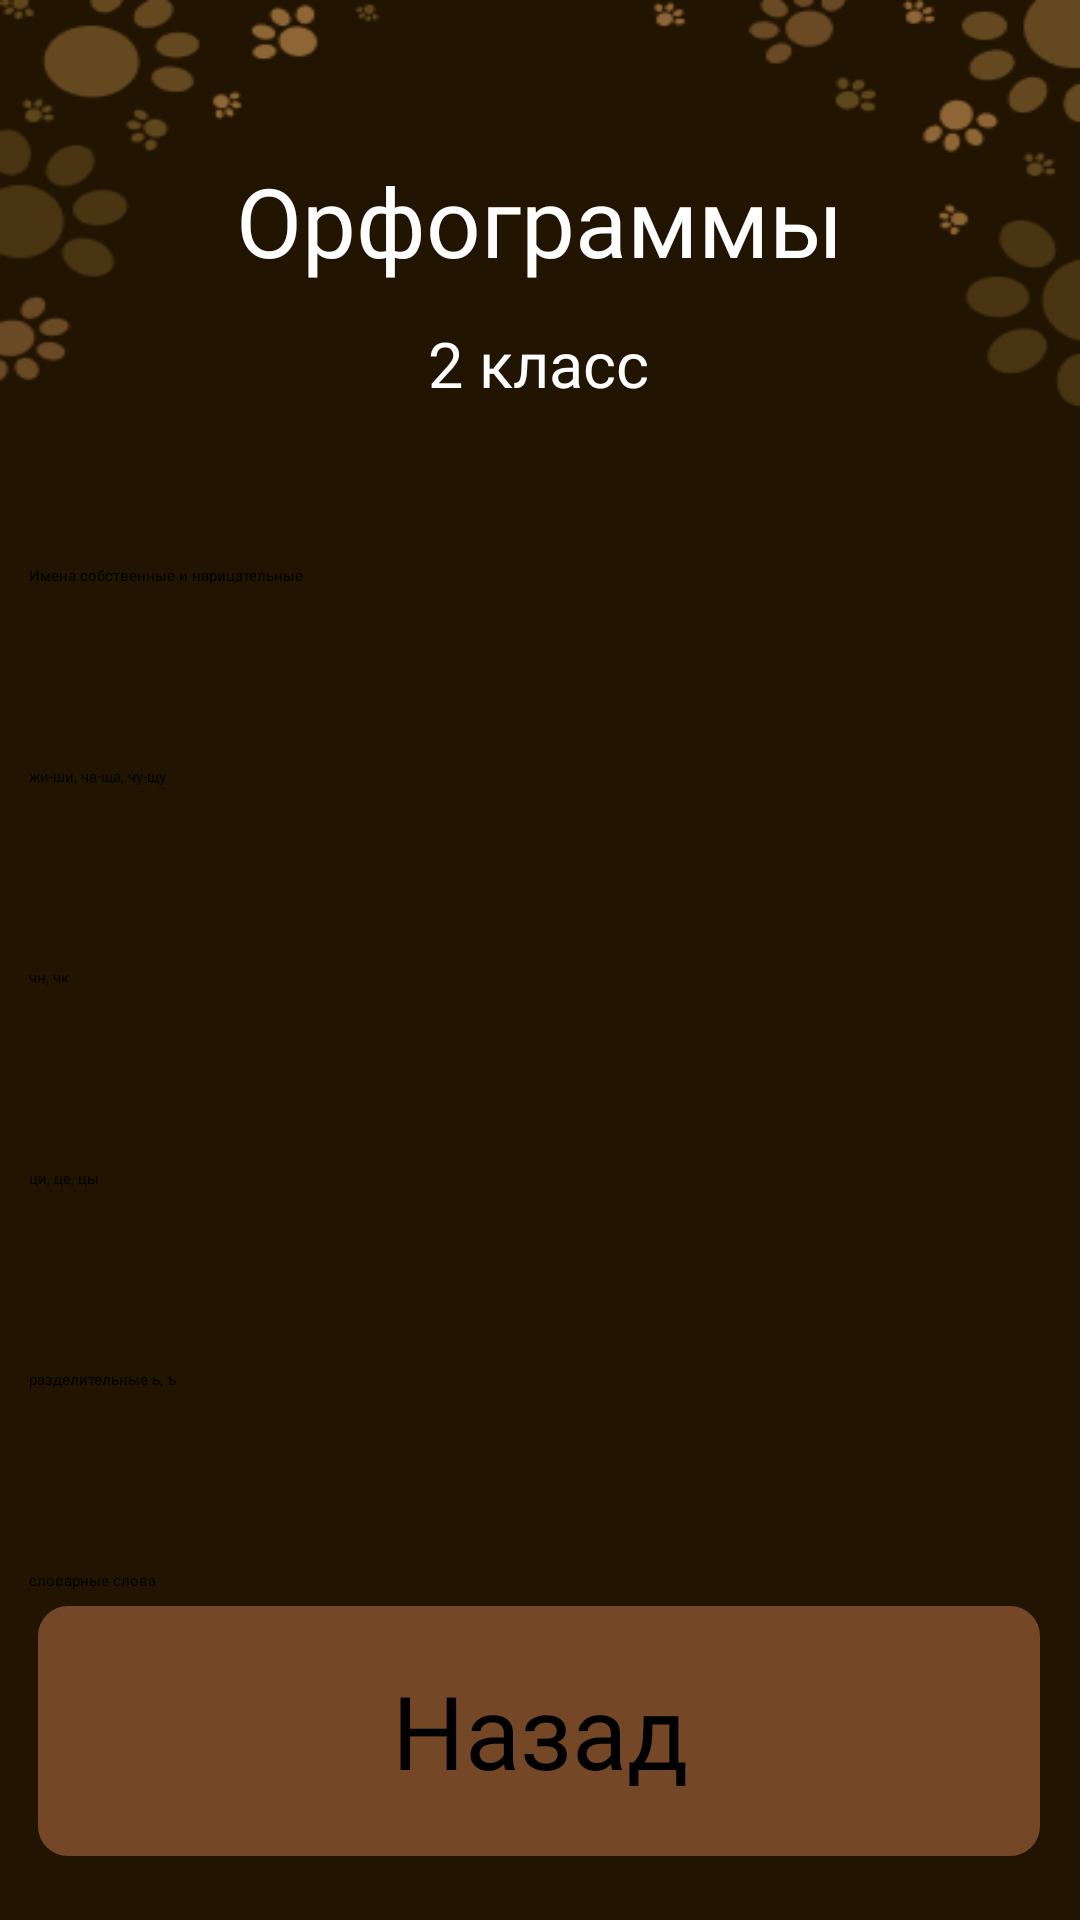

This screen was rendered from an Android layout file. Write that file and the resources it references.
<!-- AndroidManifest.xml: application theme Theme.MyProject -->
<!-- res/layout/fragment_orphograms.xml -->
<?xml version="1.0" encoding="utf-8"?>
<FrameLayout xmlns:android="http://schemas.android.com/apk/res/android"
    xmlns:app="http://schemas.android.com/apk/res-auto"
    xmlns:tools="http://schemas.android.com/tools"
    android:layout_width="match_parent"
    android:layout_height="match_parent"
    android:background="@drawable/russian_language"
    tools:context=".Orphograms">

    

    <androidx.constraintlayout.widget.ConstraintLayout
        android:layout_width="match_parent"
        android:layout_height="match_parent">

        <ScrollView
            android:layout_width="341dp"
            android:layout_height="562dp"
            android:layout_marginTop="53dp"
            app:layout_constraintEnd_toEndOf="parent"
            app:layout_constraintHorizontal_bias="0.5"
            app:layout_constraintStart_toStartOf="parent"
            app:layout_constraintTop_toBottomOf="@+id/textView59">

            <LinearLayout
                android:layout_width="match_parent"
                android:layout_height="wrap_content"
                android:orientation="vertical">

                <Button
                    android:id="@+id/button"
                    android:layout_width="match_parent"
                    android:layout_height="wrap_content"
                    android:backgroundTint="@color/yellow"
                    android:fontFamily="@font/secondfont"
                    android:maxLength="360"
                    android:minHeight="67dp"
                    android:text="Имена собственные и нарицательные"
                    app:cornerRadius="10dp" />

                <Button
                    android:id="@+id/button2"
                    android:layout_width="match_parent"
                    android:layout_height="wrap_content"
                    android:backgroundTint="@color/yellow"
                    android:fontFamily="@font/secondfont"
                    android:maxLength="360"
                    android:minHeight="67dp"
                    android:text="жи-ши, ча-ща, чу-щу"
                    app:cornerRadius="10dp" />

                <Button
                    android:id="@+id/button3"
                    android:layout_width="match_parent"
                    android:layout_height="wrap_content"
                    android:backgroundTint="@color/yellow"
                    android:fontFamily="@font/secondfont"
                    android:maxLength="360"
                    android:minHeight="67dp"
                    android:text="чн, чк"
                    app:cornerRadius="10dp" />

                <Button
                    android:id="@+id/button4"
                    android:layout_width="match_parent"
                    android:layout_height="wrap_content"
                    android:backgroundTint="@color/yellow"
                    android:fontFamily="@font/secondfont"
                    android:maxLength="360"
                    android:minHeight="67dp"
                    android:text="ци, це, цы"
                    app:cornerRadius="10dp" />

                <Button
                    android:id="@+id/button19"
                    android:layout_width="match_parent"
                    android:layout_height="wrap_content"
                    android:backgroundTint="@color/yellow"
                    android:fontFamily="@font/secondfont"
                    android:maxLength="360"
                    android:minHeight="67dp"
                    android:text="разделительные ь, ъ"
                    app:cornerRadius="10dp" />

                <Button
                    android:id="@+id/button22"
                    android:layout_width="match_parent"
                    android:layout_height="wrap_content"
                    android:backgroundTint="@color/yellow"
                    android:fontFamily="@font/secondfont"
                    android:maxLength="360"
                    android:minHeight="67dp"
                    android:text="словарные слова"
                    app:cornerRadius="10dp" />
            </LinearLayout>
        </ScrollView>


        <ImageButton
            android:id="@+id/btnRussianBack"
            android:layout_width="334dp"
            android:layout_height="94dp"
            android:layout_marginBottom="16dp"
            android:backgroundTint="#00FFFFFF"
            android:src="@drawable/rectangle_yellow"
            app:layout_constraintBottom_toBottomOf="parent"
            app:layout_constraintEnd_toEndOf="parent"
            app:layout_constraintHorizontal_bias="0.493"
            app:layout_constraintStart_toStartOf="parent" />

        <TextView
            android:id="@+id/textView5"
            android:layout_width="wrap_content"
            android:layout_height="wrap_content"
            android:layout_marginTop="24dp"
            android:fontFamily="@font/secondfont"
            android:text="Назад"
            android:textColor="#000000"
            android:textSize="34sp"
            app:layout_constraintEnd_toEndOf="@+id/btnRussianBack"
            app:layout_constraintHorizontal_bias="0.502"
            app:layout_constraintStart_toStartOf="@+id/btnRussianBack"
            app:layout_constraintTop_toTopOf="@+id/btnRussianBack" />

        <TextView
            android:id="@+id/textView58"
            android:layout_width="wrap_content"
            android:layout_height="wrap_content"
            android:layout_marginTop="52dp"
            android:fontFamily="@font/secondfont"
            android:text="Орфограммы"
            android:textColor="#FFFFFF"
            android:textSize="32sp"
            app:layout_constraintEnd_toEndOf="parent"
            app:layout_constraintStart_toStartOf="parent"
            app:layout_constraintTop_toTopOf="parent" />

        <TextView
            android:id="@+id/textView59"
            android:layout_width="wrap_content"
            android:layout_height="wrap_content"
            android:layout_marginTop="12dp"
            android:fontFamily="@font/secondfont"
            android:text="2 класс"
            android:textColor="#FFFFFF"
            android:textSize="21sp"
            app:layout_constraintEnd_toEndOf="@+id/textView58"
            app:layout_constraintHorizontal_bias="0.496"
            app:layout_constraintStart_toStartOf="@+id/textView58"
            app:layout_constraintTop_toBottomOf="@+id/textView58" />
    </androidx.constraintlayout.widget.ConstraintLayout>

</FrameLayout>
<!-- resources referenced by this layout -->
<resources>
  <color name="yellow">#C6954C</color>
  <!-- drawable rectangle_yellow (drawable) -->
  <vector xmlns:android="http://schemas.android.com/apk/res/android"
      android:width="336dp"
      android:height="84dp"
      android:viewportWidth="336"
      android:viewportHeight="84">
    <path
        android:pathData="M10,0L326,0A10,10 0,0 1,336 10L336,74A10,10 0,0 1,326 84L10,84A10,10 0,0 1,0 74L0,10A10,10 0,0 1,10 0z"
        android:fillColor="#744726"/>
  </vector>
  <!-- drawable russian_language: png bitmap (drawable, 13752 bytes) -->
  <style name="Theme.MyProject" parent="Theme.MaterialComponents.DayNight.NoActionBar">
          
          <item name="colorPrimary">@color/black</item>
          <item name="colorPrimaryVariant">@color/black</item>
          <item name="colorOnPrimary">@color/black</item>
          
          <item name="colorSecondary">@color/teal_200</item>
          <item name="colorSecondaryVariant">@color/teal_200</item>
          <item name="colorOnSecondary">@color/black</item>
          
          <item name="android:statusBarColor">?attr/colorPrimaryVariant</item>
          
      </style>
  <color name="black">#FF000000</color>
  <color name="teal_200">#FF03DAC5</color>
</resources>
